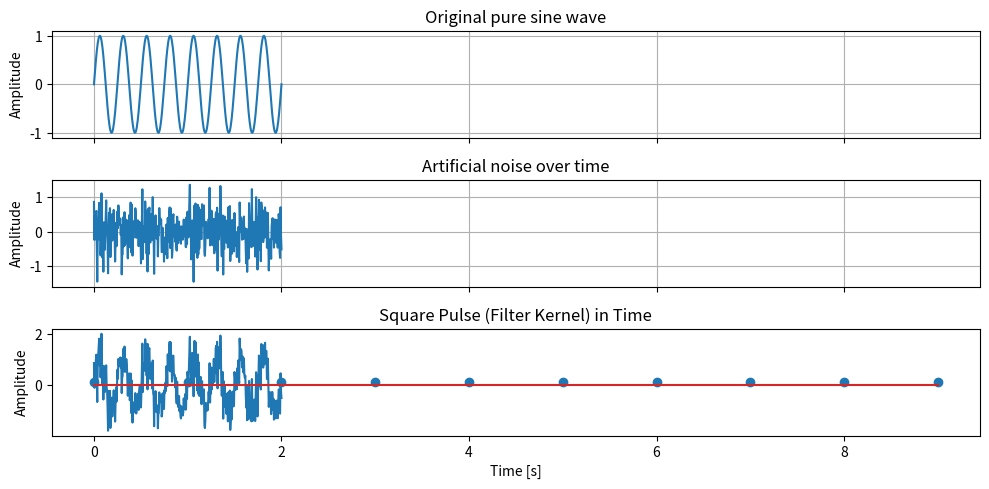
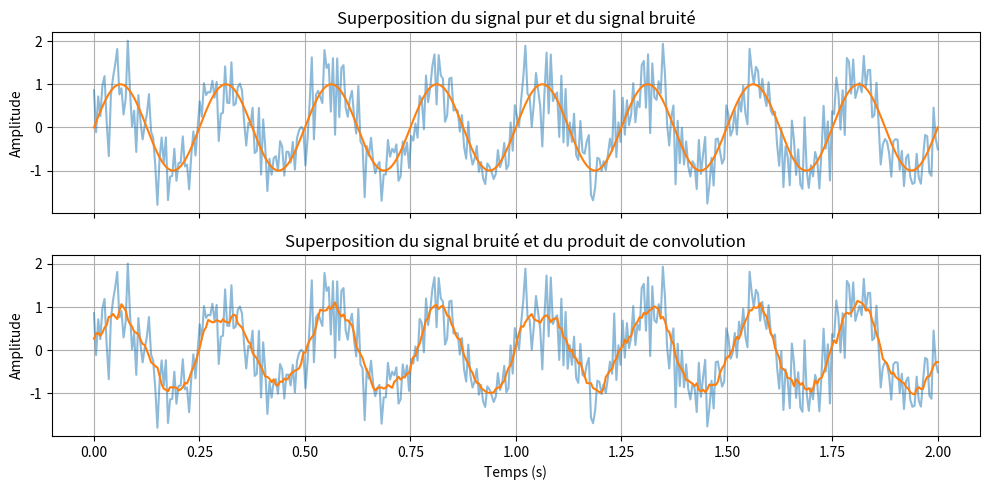
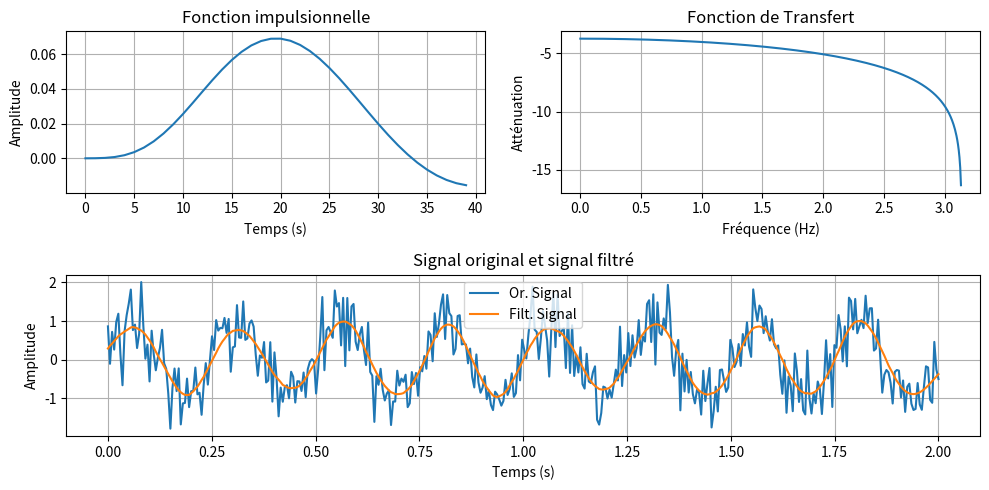
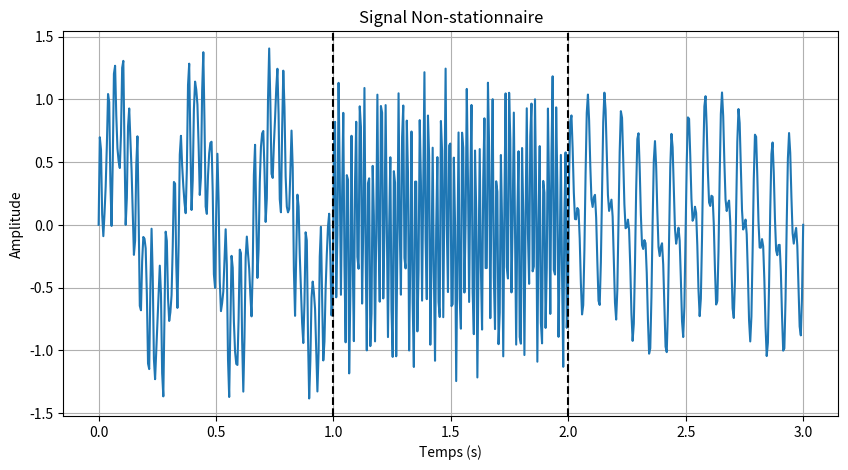
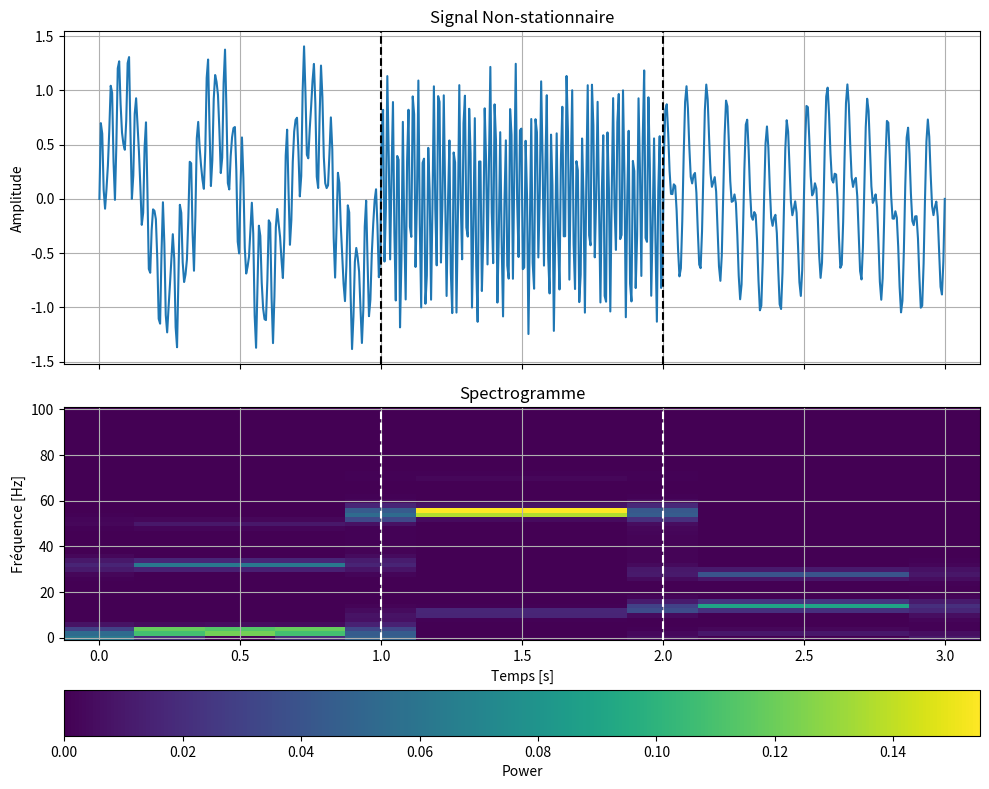

Python code for these plots, in order:
import math
import matplotlib.pyplot as plt
import numpy as np

# Ecrivez votre code ici

# Parameters
fs = 200  # Sampling frequency
f = 4     # Frequency of the sine wave
duration = 2  # seconds
time = np.linspace(0, duration, fs*duration)

# Generate pure sine wave
sine_wave = np.sin(2 * math.pi * f * time)

# Création d'une composante alétoire (bruit)
noise = 0.5 * np.random.normal(size=time.shape) #le bruit est généré en échantillonnant des nombres aléatoires depuis une distribution normale
# Addition du bruit à notre signal originale
noisy_signal = sine_wave + noise

fig, (ax1, ax2, ax3) = plt.subplots(3,1, sharex = True, figsize = (10,5))
ax1.plot(time, sine_wave)
ax1.set_title("Original pure sine wave")
ax1.set_ylabel("Amplitude")
ax1.grid()

ax2.plot(time, noise)
ax2.set_title("Artificial noise over time")
ax2.set_ylabel("Amplitude")
ax2.grid()

ax3.plot(time, noisy_signal)
ax3.set_title("Signal Bruité")
ax3.set_xlabel("Temps (s)")
ax3.set_ylabel("Amplitude")
ax3.grid()

plt.tight_layout()
plt.show()


# Ecrivez votre code ici

# Define square pulse (moving average filter)
pulse_duration = 0.05 #Durée de la fonction square en secondes
pulse_width = int(pulse_duration*fs)  # Number of samples in the pulse
time_pulse = np.arange(0, pulse_width) / fs  # Time axis for square pulse
square_pulse = np.ones(pulse_width) /pulse_width

plt.stem(square_pulse)
plt.title('Square Pulse (Filter Kernel) in Time')
plt.xlabel('Time [s]')
plt.ylabel('Amplitude')
plt.grid()
plt.show()

# Ecrivez votre code ici

convolved_signal = []
pad_size = len(square_pulse) // 2
padded_signal = np.hstack((np.zeros(pad_size), noisy_signal, np.zeros(pad_size)))

for i in range(0, len(padded_signal)-len(square_pulse)):
    sum_value = 0
    for j in range(0, len(square_pulse)):
        sum_value += padded_signal[i + j] * square_pulse[j]
    convolved_signal.append(sum_value)



#filtered_signal = np.convolve(noisy_signal, square_pulse, mode='same')
fig, (ax1,ax2) = plt.subplots(2,1, sharex = True, figsize = (10,5))
ax1.plot(time, noisy_signal, linestyle = '-', alpha = 0.5)
ax1.plot(time,sine_wave)
ax1.set_title('Superposition du signal pur et du signal bruité')
ax1.set_ylabel('Amplitude')
ax1.grid()
ax2.plot(time, noisy_signal, linestyle = '-', alpha = 0.5)
ax2.plot(time,convolved_signal)
ax2.set_title('Superposition du signal bruité et du produit de convolution')
ax2.set_xlabel('Temps (s)')
ax2.set_ylabel('Amplitude')
ax2.grid()
plt.tight_layout()
plt.show()

# Ecrivez votre code ici

# Votre réponse ici

# Votre réponse ici

def butterworth_impulse_response(fs, num_samples, cutoff=6, order=2):
    import scipy.signal as signal
    b, a = signal.butter(order, cutoff, btype='low', analog=False, fs = fs)
    impulse = np.zeros(num_samples)
    impulse[0] = 1  # Define impulse input
    impulse_response = signal.lfilter(b, a, impulse)

    w, h = signal.freqz(b)

    return  [w,h], impulse_response

# Example usage
filter_duration = 0.2 #Durée temporelle de notre filtre
num_samples = int(fs*filter_duration)  # Nombre d'échantillon de notre réponse impulsionnelle
transfer_function, impulse_response = butterworth_impulse_response(fs, num_samples,cutoff = 6, order = 5)


## Convolution de notre signal avec la réponse impulsionnelle (note, il s'agit exactement de la même formule de convolution
## que dans l'exercice 3)
convolved_signal = []
pad_size = len(impulse_response) // 2
padded_signal = np.hstack((np.zeros(pad_size), noisy_signal, np.zeros(pad_size)))
for i in range(0, len(padded_signal)-len(impulse_response)):
    sum_value = 0
    for j in range(0, len(impulse_response)):
        sum_value += padded_signal[i + j] * impulse_response[j]
    convolved_signal.append(sum_value)


fig = plt.figure(figsize = (10,5))
gs = fig.add_gridspec(2,2)
ax1 = fig.add_subplot(gs[0, 0])
ax2 = fig.add_subplot(gs[0, 1])
ax3 = fig.add_subplot(gs[1, :])

ax1.plot(impulse_response)
ax1.set_xlabel('Temps (s)')
ax1.set_ylabel('Amplitude')
ax1.set_title("Fonction impulsionnelle")
ax1.grid()
ax2.plot(transfer_function[0], np.log10(abs(transfer_function[1])))
ax2.set_xlabel('Fréquence (Hz)')
ax2.set_ylabel('Atténuation')
ax2.set_title("Fonction de Transfert")
ax2.grid()
ax3.plot(time, noisy_signal, label = 'Or. Signal')
ax3.plot(time, convolved_signal, label = 'Filt. Signal')
ax3.set_xlabel('Temps (s)')
ax3.set_ylabel('Amplitude')
ax3.set_title("Signal original et signal filtré")
ax3.grid()
ax3.legend()
plt.tight_layout()
plt.show()

# Votre réponse

# Votre réponse

fs = 200  # Fréquence d'échantillonnage
T = 3     # Duré du signal
N = fs * T  # Nombre d'échantillon
time = np.linspace(0, T, N)  # Time vector

# Time segments for the composite signal
segment_duration = 1  # Duration of each segment in seconds
segment_samples = int(fs * segment_duration)  # Number of samples per segment

# Frequencies and amplitudes for each segment
segments = [
    [(3, 0.8), (50, 0.2), (32, 0.5)],  # Segment 1: 3Hz, 50Hz, 32Hz
    [(55, 0.9), (11, 0.3), (70, 0.1)],  # Segment 2: 5Hz, 30Hz, 70Hz
    [(14, 0.6), (28, 0.4), (2, 0.2)],  # Segment 3: 10Hz, 60Hz, 100Hz
]

# Create a non-stationary signal by concatenating different composite signals
ns_signal = np.zeros_like(time)
for i, segment in enumerate(segments):
    # Time segment range
    start_idx = i * segment_samples
    end_idx = start_idx + segment_samples
    time_segment = time[start_idx:end_idx]

    # Add sinusoids to the segment
    segment_signal = np.zeros_like(time_segment)
    for freq, amp in segment:
        segment_signal += amp * np.sin(2 * np.pi * freq * time_segment)

    # Add the segment signal to the overall signal
    ns_signal[start_idx:end_idx] = segment_signal

# Plot signal in time domain
plt.figure(figsize = (10,5))
plt.plot(time, ns_signal)
plt.title("Signal Non-stationnaire")
plt.ylabel("Amplitude")
plt.xlabel("Temps (s)")
plt.axvline(1, color =  'k', linestyle = '--')
plt.axvline(2, color =  'k', linestyle = '--')
plt.grid()
plt.show()

 # Votre réponse

from scipy.signal import stft

# Application de la Short-Time Fourier Transform (STFT) bia scipy's stft
window_duration = 0.5# Durée de la fenêtre dans laquelle chaque fft sera calculée
window_size = int(window_duration*fs) # Nombre d'échantillon correspondant à notre fenêtre
overlap = window_size // 2  # Overlap entre nos fenêtres d'analyse

# Compute STFT
f_stft, t_stft, Zxx = stft(ns_signal, fs, nperseg=window_size, noverlap=overlap)

# Plot signal in time domain
fig, (ax1, ax2) = plt.subplots(2,1,figsize=(10, 8), sharex = True)

# Subplot 1: Time-domain signal
ax1.plot(time, ns_signal)
ax1.set_title("Signal Non-stationnaire")
ax1.set_ylabel("Amplitude")
ax1.axvline(1, color =  'k', linestyle = '--')
ax1.axvline(2, color =  'k', linestyle = '--')
ax1.grid()

# Subplot 2: Power Spectrum over Time (Spectrogram)
ax2.pcolormesh(t_stft, f_stft, np.abs(Zxx)**2)  # Power spectrum (magnitude squared)
ax2.set_title("Spectrogramme")
ax2.set_xlabel("Temps [s]")
ax2.set_ylabel("Fréquence [Hz]")
ax2.axvline(1, color =  'w', linestyle = '--')
ax2.axvline(2, color =  'w', linestyle = '--')
c = ax2.pcolor(t_stft, f_stft, np.abs(Zxx)**2)
fig.colorbar(c, ax=ax2,orientation='horizontal', label = 'Power')
ax2.grid()

plt.tight_layout()
plt.show()


# Votre réponse